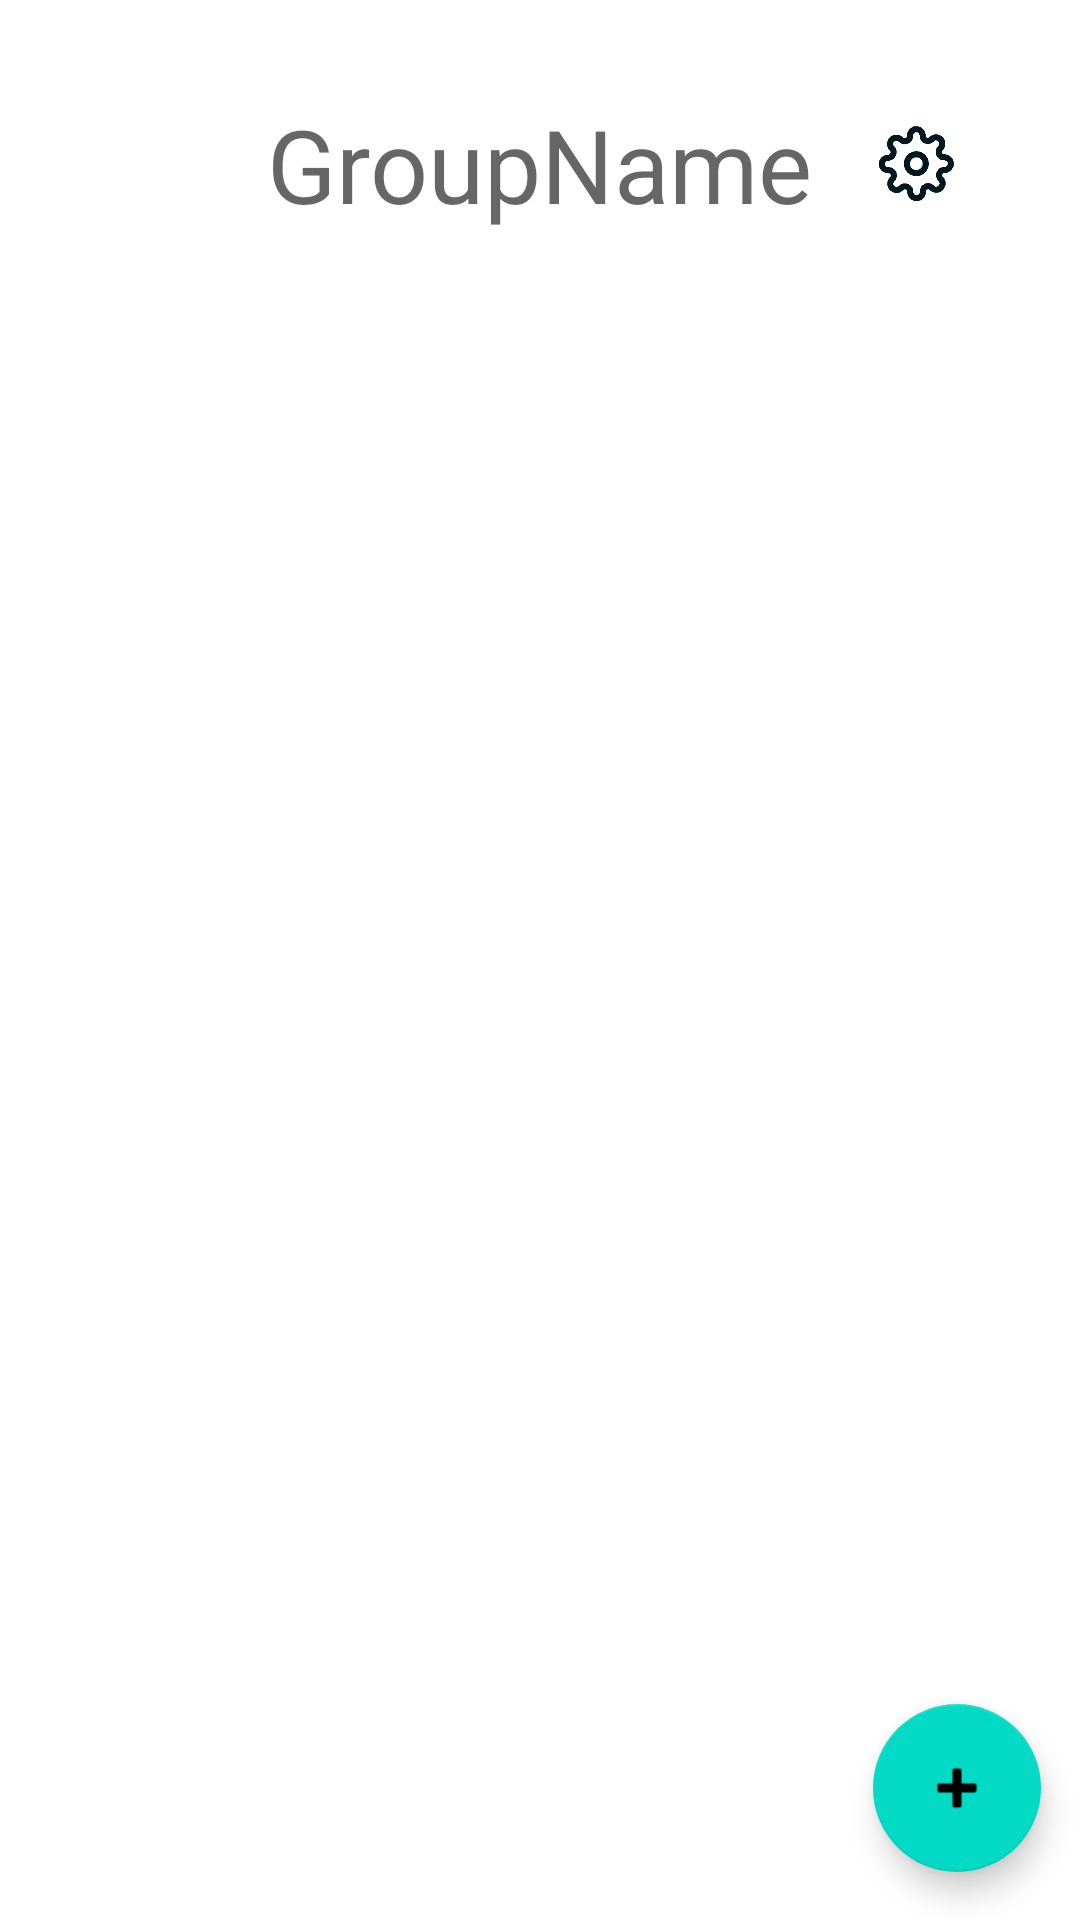

This screen was rendered from an Android layout file. Write that file and the resources it references.
<!-- AndroidManifest.xml: application theme Theme.Cite -->
<!-- res/layout/activity_quotes.xml -->
<?xml version="1.0" encoding="utf-8"?>
<androidx.constraintlayout.widget.ConstraintLayout xmlns:android="http://schemas.android.com/apk/res/android"
    xmlns:app="http://schemas.android.com/apk/res-auto"
    xmlns:tools="http://schemas.android.com/tools"
    android:layout_width="match_parent"
    android:layout_height="match_parent"
    tools:context=".QuotesActivity">

    <com.google.android.material.floatingactionbutton.FloatingActionButton
        android:id="@+id/newGroupButton2"
        android:layout_width="wrap_content"
        android:layout_height="wrap_content"
        android:layout_marginBottom="16dp"
        android:clickable="true"
        android:contentDescription="@string/groups_element_fab_description"
        android:focusable="true"
        android:onClick="navigateToCreateQuote"
        app:layout_constraintBottom_toBottomOf="parent"
        app:layout_constraintEnd_toEndOf="parent"
        app:layout_constraintHorizontal_bias="0.957"
        app:layout_constraintStart_toStartOf="parent"
        app:srcCompat="@android:drawable/ic_input_add" />

    <androidx.recyclerview.widget.RecyclerView
        android:id="@+id/quotesView"
        android:layout_width="0dp"
        android:layout_height="0dp"
        android:layout_marginStart="16dp"
        android:layout_marginTop="32dp"
        android:layout_marginEnd="16dp"
        android:layout_marginBottom="16dp"
        app:layout_constraintBottom_toBottomOf="parent"
        app:layout_constraintEnd_toEndOf="parent"
        app:layout_constraintStart_toStartOf="parent"
        app:layout_constraintTop_toBottomOf="@+id/groupName"
        app:layout_constraintVertical_bias="0.0" />

    <TextView
        android:id="@+id/groupName"
        android:layout_width="wrap_content"
        android:layout_height="wrap_content"
        android:layout_marginTop="32dp"
        android:text="@string/quotes_element_group_name_placeholder"
        android:textAppearance="@style/TextAppearance.AppCompat.Display1"
        app:layout_constraintEnd_toEndOf="parent"
        app:layout_constraintStart_toStartOf="parent"
        app:layout_constraintTop_toTopOf="parent" />

    <ImageButton
        android:id="@+id/optionsButton"
        android:layout_width="45dp"
        android:layout_height="45dp"
        android:layout_marginTop="32dp"
        android:layout_marginEnd="32dp"
        android:adjustViewBounds="false"
        android:background="#00FFFFFF"
        android:contentDescription="@string/quotes_element_options_content_description"
        android:onClick="openGroupOptions"
        android:padding="10dp"
        android:scaleType="fitCenter"
        app:layout_constraintEnd_toEndOf="parent"
        app:layout_constraintTop_toTopOf="parent"
        app:srcCompat="@drawable/gear"
        tools:srcCompat="@drawable/gear" />
</androidx.constraintlayout.widget.ConstraintLayout>
<!-- resources referenced by this layout -->
<resources>
  <!-- drawable gear: png bitmap (drawable, 2836 bytes) -->
  <string name="groups_element_fab_description">Creates a new group</string>
  <string name="quotes_element_group_name_placeholder">GroupName</string>
  <string name="quotes_element_options_content_description">Show group options</string>
  <style name="Theme.Cite" parent="Theme.MaterialComponents.DayNight.DarkActionBar">
          
          <item name="colorPrimary">@color/blue_900</item>
          <item name="colorPrimaryVariant">@color/blue_500</item>
          <item name="colorOnPrimary">@color/white</item>
          
          <item name="colorSecondary">@color/teal_200</item>
          <item name="colorSecondaryVariant">@color/teal_700</item>
          <item name="colorOnSecondary">@color/black</item>
          
          <item name="android:statusBarColor" tools:targetApi="l">?attr/colorPrimaryVariant</item>
          
      </style>
  <color name="blue_900">#00171F</color>
  <color name="blue_500">#007EA7</color>
  <color name="white">#FFFFFFFF</color>
  <color name="teal_200">#FF03DAC5</color>
  <color name="teal_700">#FF018786</color>
  <color name="black">#FF000000</color>
</resources>
